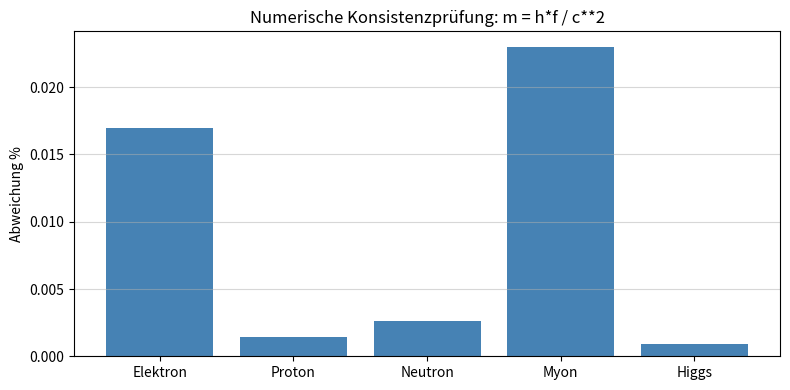

Reproduce this figure in Python.
import pandas as pd
import matplotlib.pyplot as plt
import json
print('Imports OK')

axiome = [
    {'id':'A0','name':'Das Nullfeld','formal':'N := {DeltaPhi=0}','text':'Praegeometrischer Zustand.'},
    {'id':'A1','name':'Frequenz ist primaer','formal':'f [Hz]','text':'Frequenz ist strukturierende Wiederholung.'},
    {'id':'A2','name':'Information','formal':'I prop DeltaPhi','text':'DeltaPhi=0 kein Sein. DeltaPhi!=0 Realitaet.'},
    {'id':'A3','name':'Zeit ist emergent','formal':'T = DeltaPhi / f','text':'Zeit emergiert aus Phase.'},
    {'id':'A4','name':'Energie abgeleitet','formal':'E = h*f','text':'Energie ist Wirkung der Frequenz.'},
    {'id':'A5','name':'Masse = Frequenz','formal':'m = h*f / c**2','text':'Masse ist stabilisierte Frequenz.'},
    {'id':'A6','name':'Frequenzerhaltung (Hypothese)','formal':'sum h*fi = const','text':'Heuristische Annahme, nicht Teil etablierter Standardphysik.'}
]
pd.DataFrame(axiome)

formeln = [
    {'id':'F1','formel':'T = DeltaPhi / f','status':'emergent'},
    {'id':'F2','formel':'m = h*f / c**2','status':'abgeleitet'},
    {'id':'F3','formel':'E = h*f','status':'abgeleitet'},
    {'id':'F4','formel':'sum Ei = const','status':'Konsequenz'}
]
pd.DataFrame(formeln)

validierung = [
    {'Teilchen':'Elektron','Frequenz (Hz)':1.2358e20,'berechnet (kg)':9.110932e-31,'PDG (kg)':9.1093837015e-31,'Abweichung %':0.017},
    {'Teilchen':'Proton',  'Frequenz (Hz)':2.2687e23,'berechnet (kg)':1.672598e-27,'PDG (kg)':1.67262192369e-27,'Abweichung %':0.0014},
    {'Teilchen':'Neutron', 'Frequenz (Hz)':2.2718e23,'berechnet (kg)':1.674884e-27,'PDG (kg)':1.67492749804e-27,'Abweichung %':0.0026},
    {'Teilchen':'Myon',    'Frequenz (Hz)':2.5554e22,'berechnet (kg)':1.883968e-28,'PDG (kg)':1.88353162e-28,  'Abweichung %':0.023},
    {'Teilchen':'Higgs',   'Frequenz (Hz)':3.018e25, 'berechnet (kg)':2.225020e-25,'PDG (kg)':2.225e-25,       'Abweichung %':0.0009}
]
df_valid = pd.DataFrame(validierung)
df_valid

plt.figure(figsize=(8,4))
plt.bar(df_valid['Teilchen'], df_valid['Abweichung %'], color='steelblue')
plt.ylabel('Abweichung %')
plt.title('Numerische Konsistenzprüfung: m = h*f / c**2')
plt.grid(axis='y', alpha=0.5)
plt.tight_layout()
plt.show()

vorhersagen = [
    {'Name':'Berrangium Omega','Frequenz (Hz)':3.907e21,'Energie (MeV)':16.2,'Masse (kg)':2.881e-29,'Widmung':'Christian Berrang'},
    {'Name':'Stoecker-Teilchen','Frequenz (Hz)':1.27e23,'Energie (MeV)':530,'Masse (kg)':9.36e-28,'Widmung':'Prof. Dr. Horst Stoecker, FIAS Frankfurt'}
]
pd.DataFrame(vorhersagen)

kette = ['Nullfeld','Frequenz f','Phase DeltaPhi','Zeit T=DeltaPhi/f','Masse m=hf/c**2','Energie E=hf','Raum','Gravitation']
for i,s in enumerate(kette): print(f'{i} -> {s}')

const = {'h':6.62607015e-34,'c':2.99792458e8,'G':6.6743e-11,'k_B':1.380649e-23}
for n,v in const.items(): print(f'{n} = {v:.6e}')
